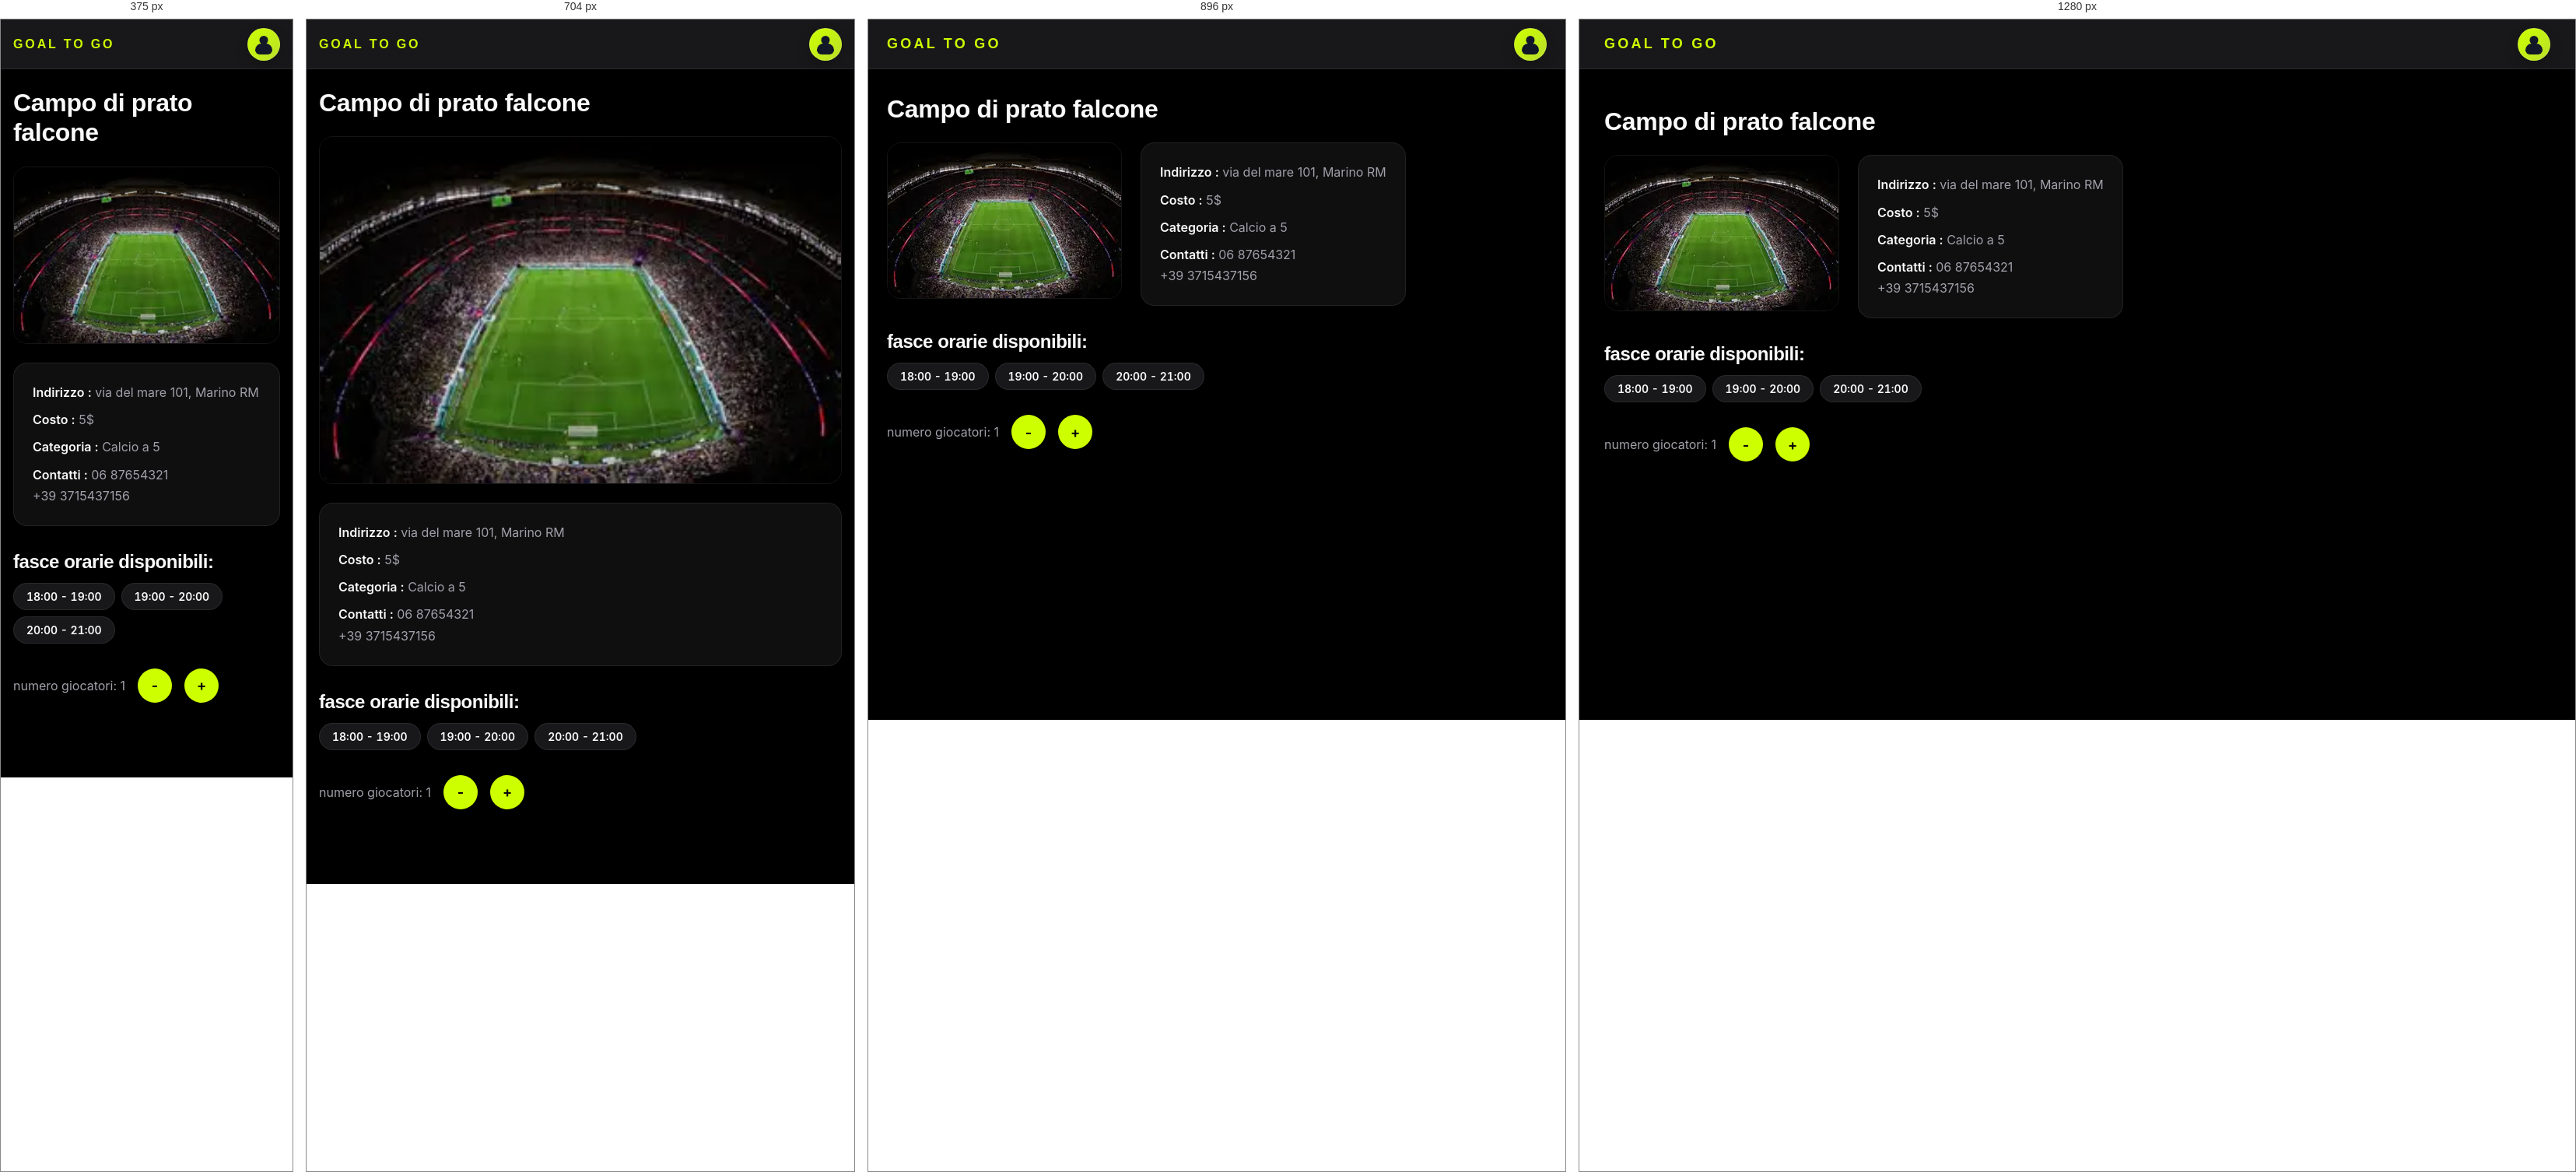
Rendered at 375 px, 704 px, 896 px and 1280 px, left to right.

<!-- file: pagina_prenota_seconda.html -->
<!DOCTYPE html>
<html lang="it">
<head>
  <meta charset="UTF-8">
  <title>Campo</title>
  <link rel="stylesheet" href="styles.css">
</head>
<body>

  <header class="header">
    <h1>GOAL TO GO</h1>
    <div class="profile-icon"></div>
  </header>

    <div class="container">

        <h2 class="titolo titolo-grande">Campo di prato falcone</h2>

        <div class="campo-container">

        <div class="campo-left">
            <img src="campo.jpg" alt="campo da calcio">
        </div>

        <div class="campo-right campo-info">
            <p><strong>Indirizzo :</strong> via del mare 101, Marino RM</p>
            <p><strong>Costo :</strong> <span id="price">5</span>$</p>
            <p><strong>Categoria :</strong> Calcio a 5</p>
            <p><strong>Contatti :</strong> 06 87654321<br>+39 3715437156</p>
        </div>

        </div>

        <h3 class="fasce">fasce orarie disponibili:</h3>

        <div class="orari">
            <button class="orario-btn">18:00 - 19:00</button>
            <button class="orario-btn">19:00 - 20:00</button>
            <button class="orario-btn">20:00 - 21:00</button>
        </div>

        <div class="giocatori">
            <p>numero giocatori: <span id="count">1</span></p>
            <button class="minus-btn" onclick="handleClick('riduci-giocatori')">-</button>
            <button class="plus-btn" onclick="handleClick('aggiungi-giocatori')">+</button>
        </div>

    </div>

    <script src="script.js"></script>

</body>
</html>

/* @media block from styles.css */
@media (min-width: 768px) {
  .container { padding: calc(var(--header-height) + var(--s-6)) var(--s-5) var(--s-7); }
  h1 { font-size: var(--text-3xl); }
  h2 { font-size: var(--text-2xl); }
  h3 { font-size: var(--text-xl); }
  .header { padding: var(--s-3) var(--s-5); }
  .header h1 { font-size: var(--text-lg); }
  .stats-grid { grid-template-columns: repeat(4, 1fr); gap: var(--s-4); }
  .form-grid { flex-direction: row; gap: var(--s-6); flex-wrap: wrap; }
  .campo-container { flex-direction: row; gap: var(--s-5); align-items: flex-start; }
  .campo-left img { max-width: 420px; }
  .stat-card { padding: var(--s-5); }
  .stat-number { font-size: var(--text-3xl); }
  .actions { gap: var(--s-4); }
  .card { padding: var(--s-5) var(--s-6); }
  .lega-layout { flex-direction: row; }
  .lega-main { border-bottom: none; border-right: 1px solid var(--border); }
  .lega-sidebar { width: 240px; }
  .club-content { flex-direction: row; }
  .modale-box { padding: var(--s-7); }
}

/* @media block from styles.css */
@media (min-width: 1024px) {
  body { padding-bottom: 0; }
  .container { padding: calc(var(--header-height) + var(--s-7)) var(--s-6) var(--s-8); }
  .header { padding: var(--s-4) var(--s-6); }
  .actions { display: grid; grid-template-columns: repeat(3, 1fr); gap: var(--s-4); }
  .actions .card { flex-direction: column; align-items: flex-start; gap: var(--s-4); }
  .stats-grid { gap: var(--s-5); }
  .welcome h2 { font-size: var(--text-3xl); }
  .bottom-nav { display: none; }
  .fab { bottom: var(--s-6); right: var(--s-6); }
}

/* @media block from styles.css */
@media (max-width: 640px) {
  .campo-card-top {
    flex-direction: column;
    align-items: stretch;
  }

  .campo-actions {
    width: 100%;
  }

  .campo-btn {
    flex: 1;
    min-height: 42px;
  }
}

/* @media block from styles.css */
@media (max-width: 640px) {
  .campo-card .campo-card-top {
    flex-direction: column !important;
    align-items: stretch !important;
  }

  .campo-card .campo-actions {
    width: 100% !important;
    margin-left: 0 !important;
  }

  .campo-card .campo-btn {
    flex: 1 !important;
    min-height: 42px !important;
  }
}